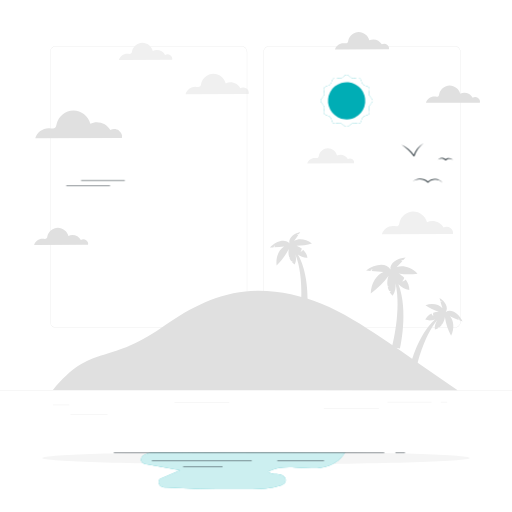
t = 0.00 s
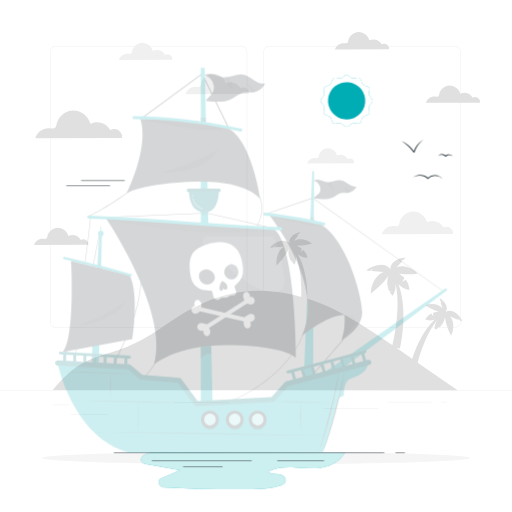
t = 0.28 s
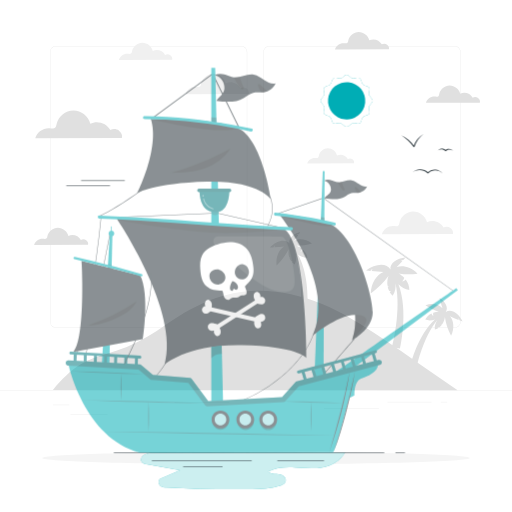
t = 0.83 s
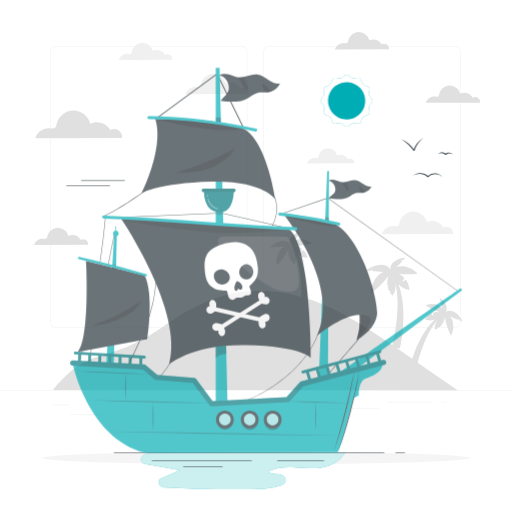
t = 1.10 s
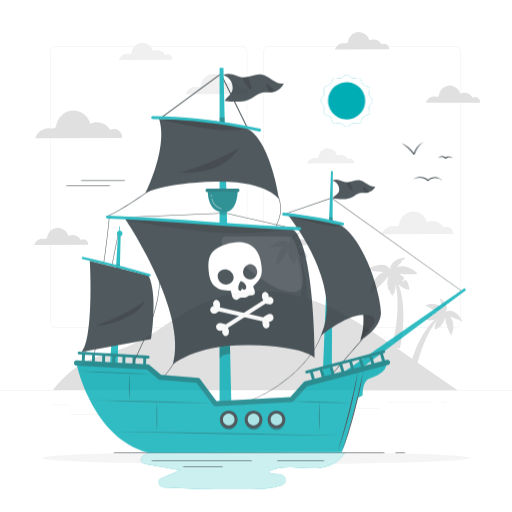
t = 1.38 s
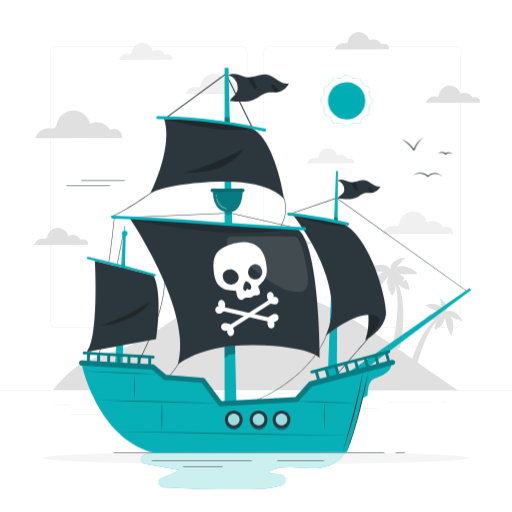
t = 1.93 s

The animated SVG that drew these frames (rendered in a browser with its animation timeline set to each time). Animation: 2 CSS @keyframes rules; one cycle of 2.20 s, repeats indefinitely.

<svg class="animated" id="freepik_stories-pirate-boat" xmlns="http://www.w3.org/2000/svg" viewBox="0 0 500 500" version="1.1" xmlns:xlink="http://www.w3.org/1999/xlink" xmlns:svgjs="http://svgjs.com/svgjs"><style>svg#freepik_stories-pirate-boat:not(.animated) .animable {opacity: 0;}svg#freepik_stories-pirate-boat.animated #freepik--Birds--inject-6 {animation: 1.5s Infinite  linear floating;animation-delay: 0s;}svg#freepik_stories-pirate-boat.animated #freepik--Boat--inject-6 {animation: 2.2s 1 forwards ease-out slideLeft;animation-delay: 0s;}            @keyframes floating {                0% {                    opacity: 1;                    transform: translateY(0px);                }                50% {                    transform: translateY(-10px);                }                100% {                    opacity: 1;                    transform: translateY(0px);                }            }                    @keyframes slideLeft {                0% {                    opacity: 0;                    transform: translateX(-30px);                }                100% {                    opacity: 1;                    transform: translateX(0);                }            }        </style><g id="freepik--background-complete--inject-6" class="animable" style="transform-origin: 250px 218.12px;"><path d="M439.91,222.62c-1.93-1.46-4.76-1.63-6.85-.4-2.78-5.61-10.52-8.09-16.03-5.13-1.44-6.05-7.4-10.69-13.61-10.62-6.22,.07-12.06,4.86-13.35,10.94-.21,.97-.34,2.02-1.03,2.73-1.12,1.15-3,.76-4.6,.64-5.03-.39-10.1,3.14-11.47,8l69.32-.25c.61-2.35-.44-4.45-2.37-5.91Z" style="fill: rgb(240, 240, 240); transform-origin: 407.717px 217.625px;" id="el4s2wugu2mar" class="animable"></path><path d="M344.16,155.51c-1.27-.96-3.13-1.07-4.51-.26-1.83-3.69-6.92-5.32-10.55-3.38-.95-3.98-4.87-7.04-8.96-6.99-4.09,.05-7.94,3.2-8.79,7.2-.14,.64-.22,1.33-.68,1.8-.74,.75-1.97,.5-3.03,.42-3.31-.26-6.65,2.07-7.55,5.27l45.63-.17c.4-1.54-.29-2.93-1.56-3.89Z" style="fill: rgb(240, 240, 240); transform-origin: 322.962px 152.225px;" id="elt5m9hzby2w9" class="animable"></path><path d="M466.83,95.76c-1.47-1.11-3.62-1.24-5.21-.31-2.11-4.27-7.99-6.15-12.19-3.9-1.09-4.6-5.62-8.13-10.35-8.07-4.72,.06-9.17,3.7-10.15,8.32-.16,.73-.26,1.54-.78,2.08-.85,.87-2.28,.58-3.49,.48-3.83-.3-7.68,2.39-8.72,6.08l52.69-.19c.46-1.78-.33-3.38-1.8-4.49Z" style="fill: rgb(224, 224, 224); transform-origin: 442.35px 91.9596px;" id="el5dkoicygdw2" class="animable"></path><path d="M116.13,127.56c-2.36-1.78-5.81-1.99-8.36-.49-3.39-6.85-12.84-9.87-19.57-6.26-1.76-7.38-9.03-13.06-16.62-12.96-7.59,.09-14.72,5.94-16.3,13.36-.25,1.18-.42,2.47-1.26,3.33-1.37,1.4-3.66,.93-5.61,.78-6.14-.48-12.33,3.83-14,9.77l84.62-.31c.74-2.87-.53-5.43-2.9-7.21Z" style="fill: rgb(224, 224, 224); transform-origin: 76.8252px 121.469px;" id="elyoisfapoyyd" class="animable"></path><path d="M240.76,86.48c-1.72-1.3-4.23-1.45-6.09-.36-2.47-4.99-9.35-7.19-14.26-4.56-1.28-5.38-6.58-9.51-12.11-9.45-5.53,.07-10.73,4.33-11.88,9.74-.18,.86-.3,1.8-.92,2.43-1,1.02-2.67,.68-4.09,.57-4.48-.35-8.98,2.79-10.2,7.12l61.66-.22c.54-2.09-.39-3.95-2.11-5.26Z" style="fill: rgb(240, 240, 240); transform-origin: 212.117px 82.0397px;" id="el8yv5btgs2ba" class="animable"></path><path d="M84.18,234.6c-1.47-1.11-3.62-1.24-5.21-.31-2.11-4.27-7.99-6.15-12.19-3.9-1.09-4.6-5.62-8.13-10.35-8.07-4.72,.06-9.17,3.7-10.15,8.32-.16,.73-.26,1.54-.78,2.08-.85,.87-2.28,.58-3.49,.48-3.83-.3-7.68,2.39-8.72,6.08l52.69-.19c.46-1.78-.33-3.38-1.8-4.49Z" style="fill: rgb(224, 224, 224); transform-origin: 59.7004px 230.8px;" id="el9hfme3jq989" class="animable"></path><path d="M378.02,43.63c-1.47-1.11-3.62-1.24-5.21-.31-2.11-4.27-7.99-6.15-12.19-3.9-1.09-4.6-5.62-8.13-10.35-8.07-4.72,.06-9.17,3.7-10.15,8.32-.16,.73-.26,1.54-.78,2.08-.85,.87-2.28,.58-3.49,.48-3.83-.3-7.68,2.39-8.72,6.08l52.69-.19c.46-1.78-.33-3.38-1.8-4.49Z" style="fill: rgb(224, 224, 224); transform-origin: 353.54px 39.8296px;" id="elp8cfbdwl1wo" class="animable"></path><g id="elkennjm5g59q" class="animable" style="transform-origin: 250px 224.955px;"><g id="elqds68st5tob" class="animable" style="transform-origin: 250px 213.175px;"><g id="el2yye6tiwd51" class="animable" style="transform-origin: 249.335px 182.515px;"><path d="M443.92,320.01h-180.75c-3.23,0-5.86-2.63-5.86-5.86V50.88c0-3.23,2.63-5.86,5.86-5.86h180.75c3.23,0,5.86,2.63,5.86,5.86V314.15c0,3.23-2.63,5.86-5.86,5.86ZM263.17,45.27c-3.09,0-5.61,2.52-5.61,5.61V314.15c0,3.09,2.52,5.61,5.61,5.61h180.75c3.09,0,5.61-2.52,5.61-5.61V50.88c0-3.09-2.52-5.61-5.61-5.61h-180.75Z" style="fill: rgb(224, 224, 224); transform-origin: 353.545px 182.515px;" id="elpg6j11cgty" class="animable"></path><path d="M235.49,320.01H54.75c-3.23,0-5.86-2.63-5.86-5.86V50.88c0-3.23,2.63-5.86,5.86-5.86H235.49c3.23,0,5.86,2.63,5.86,5.86V314.15c0,3.23-2.63,5.86-5.86,5.86ZM54.75,45.27c-3.09,0-5.61,2.52-5.61,5.61V314.15c0,3.09,2.52,5.61,5.61,5.61H235.49c3.09,0,5.61-2.52,5.61-5.61V50.88c0-3.09-2.52-5.61-5.61-5.61H54.75Z" style="fill: rgb(224, 224, 224); transform-origin: 145.12px 182.515px;" id="el4k71ple2l7f" class="animable"></path></g><rect x="0" y="381.08" width="500" height=".25" style="fill: rgb(224, 224, 224); transform-origin: 250px 381.205px;" id="elyiv7lybebdt" class="animable"></rect></g><rect x="51.67" y="395.35" width="16.06" height=".25" style="fill: rgb(224, 224, 224); transform-origin: 59.7px 395.475px;" id="elvxozdspj5k" class="animable"></rect><rect x="170.35" y="392.64" width="53.53" height=".25" style="fill: rgb(224, 224, 224); transform-origin: 197.115px 392.765px;" id="el8tja6k502qo" class="animable"></rect><rect x="68.73" y="404.64" width="36.25" height=".25" style="fill: rgb(224, 224, 224); transform-origin: 86.855px 404.765px;" id="elbifeovg5gkc" class="animable"></rect><rect x="378.35" y="392.51" width="43.19" height=".25" style="fill: rgb(224, 224, 224); transform-origin: 399.945px 392.635px;" id="elyltcd2op4c9" class="animable"></rect><rect x="430.45" y="392.51" width="6.33" height=".25" style="fill: rgb(224, 224, 224); transform-origin: 433.615px 392.635px;" id="el04aellitkegj" class="animable"></rect><rect x="316.21" y="398.74" width="53.89" height=".25" style="fill: rgb(224, 224, 224); transform-origin: 343.155px 398.865px;" id="eljsycn2gmhzb" class="animable"></rect></g><path d="M166.35,53.97c-1.45-1.1-3.57-1.22-5.14-.3-2.08-4.21-7.89-6.07-12.04-3.85-1.08-4.54-5.55-8.03-10.22-7.97-4.67,.06-9.05,3.65-10.03,8.22-.15,.73-.26,1.52-.78,2.05-.84,.86-2.25,.57-3.45,.48-3.78-.29-7.58,2.36-8.61,6.01l52.04-.19c.46-1.76-.33-3.34-1.78-4.44Z" style="fill: rgb(240, 240, 240); transform-origin: 142.165px 50.2296px;" id="eliaez8ieh79" class="animable"></path><g id="elvgoqn7i4cx" class="animable" style="transform-origin: 251.72px 303.78px;"><path d="M239.73,284.64c-32.49,3.38-58.83,19.18-81.76,35.13-54.13,37.63-68.31,15.21-106.3,61l395.22,.32c-25.54-16.86-48.86-34.33-74.4-51.19-18.43-12.16-37.07-24.44-59.13-33.42-22.06-8.98-48.18-14.49-73.63-11.84" style="fill: rgb(224, 224, 224); transform-origin: 249.28px 332.531px;" id="elz5cepvan4no" class="animable"></path><path d="M399.74,283.26c.02-3.76-1.23-7.41-3.56-10.37-.81,1.09-2.04,1.78-3.38,1.91,.92-1.03,1.6-2.25,2.01-3.56-1.67-1.79-3.63-3.25-5.66-4.27,6.13,1.01,12.38,1.11,18.56,.26-6.33-6.51-14.77-8.53-20.45-6.31,2.08-1.97,4.07-4.02,5.96-6.18-.58-.33-1.19-.61-1.82-.85,.83-.12,1.67-.09,2.49,.1,.71-.79,1.45-1.62,2.21-2.48-8.61,.48-15.81,5.92-14.73,11.71-3.58-6.87-15.26-5.98-23.91,1.03l4.16,.44c.59-.87,1.35-1.62,2.22-2.21-.38,.74-.7,1.51-.97,2.29,3.83,.43,7.67,.68,11.52,.75-6.47,2.51-12.02,10.7-12.35,21.02,6.78-4.67,12.68-10.49,17.46-17.16-1.19,2.85-1.59,6.37-1.06,9.79,.41,.13,.84,.23,1.27,.29-.38,.14-.76,.26-1.16,.35,.28,1.45,.74,2.86,1.37,4.2,.62,.36,1.28,.64,1.97,.86-.47,.11-.94,.17-1.42,.19,.79,1.39,1.81,2.63,3.01,3.67,2.62-3.6,3.17-7.95,2.72-12.01,6.15,26.33-3.42,62.28-3.42,62.28l7.87,1.26s8.51-36.57-1.55-62.6c2.78,2.86,6.34,5.12,10.62,5.58Zm-17.55-17.84h0Z" style="fill: rgb(224, 224, 224); transform-origin: 382.585px 295.885px;" id="elnjfmti9gh1k" class="animable"></path><path d="M300.24,251.71c-.47-3.05-1.96-5.84-4.22-7.93-.51,.98-1.42,1.7-2.49,1.98,.61-.95,1.01-2.03,1.16-3.15-1.58-1.23-3.36-2.16-5.14-2.73,5.09,.02,10.17-.71,15.06-2.2-5.97-4.45-13.07-4.99-17.37-2.46,1.43-1.86,2.78-3.79,4.03-5.77-.51-.19-1.04-.34-1.58-.45,.66-.21,1.34-.29,2.03-.24,.48-.73,.97-1.5,1.47-2.29-6.91,1.5-12.03,6.84-10.41,11.39-3.79-5.1-13.14-2.86-19.23,3.94l3.42-.18c.37-.78,.88-1.49,1.51-2.08-.21,.65-.37,1.31-.49,1.98,3.16-.15,6.3-.44,9.42-.89-4.91,2.87-8.34,10.22-7.28,18.62,4.89-4.66,8.91-10.13,11.91-16.16-.59,2.46-.46,5.37,.41,8.07,.35,.05,.71,.08,1.06,.07-.29,.17-.58,.31-.89,.43,.41,1.14,.97,2.22,1.65,3.23,.55,.21,1.12,.36,1.71,.44-.36,.15-.74,.26-1.12,.34,.82,1.02,1.8,1.89,2.91,2.58,1.66-3.25,1.54-6.85,.64-10.08,8.39,20.52,5.31,50.88,5.31,50.88h6.54s2.15-30.71-9.37-50.49c2.62,1.96,5.79,3.32,9.32,3.14Zm-16.53-12.17h0Z" style="fill: rgb(224, 224, 224); transform-origin: 284.08px 262.76px;" id="el4gc57xyj2km" class="animable"></path><path d="M424.74,312c-16.43,14.65-23.62,43.39-23.62,43.39l5.98,1.95s6.23-28.68,20.02-44.95c-1.78,2.69-2.96,5.94-2.42,9.41,1.22-.3,2.38-.8,3.44-1.49-.33-.18-.64-.4-.93-.64,.56,.09,1.13,.13,1.69,.1,.92-.71,1.76-1.54,2.47-2.46-.25-.2-.48-.42-.69-.66,.32,.11,.66,.2,.99,.25,1.61-2.21,2.59-4.83,2.78-7.25,.95,6.41,3,12.61,6.08,18.33,3.48-7.37,2.54-15.11-1.1-19.2,2.73,1.34,5.51,2.55,8.35,3.62,.1-.65,.14-1.3,.14-1.96,.4,.73,.66,1.52,.77,2.35l3.08,1.19c-3.54-8.03-11.42-12.87-16.41-9.33,2.84-3.68-.25-10.09-6.12-13.52,.22,.88,.44,1.72,.66,2.54,.64,.16,1.25,.44,1.78,.82-.52-.06-1.05-.08-1.58-.06,.55,2.19,1.22,4.35,1.96,6.48-3.18-3.6-9.84-5.22-16.62-2.93,4.03,2.82,8.46,5,13.12,6.5-1.79-.02-3.69,.31-5.51,.96-.19,1.07-.15,2.17,.13,3.22-.9-.57-1.51-1.5-1.69-2.56-2.69,1.24-4.89,3.35-6.23,6,3.17,1.22,6.48,.91,9.46-.09Zm9.29-6.12h0Z" style="fill: rgb(224, 224, 224); transform-origin: 426.445px 324.235px;" id="el4orh7f2hvvc" class="animable"></path><path d="M209.21,318.28c-.13-2.46-1.1-4.81-2.74-6.65-.49,.74-1.26,1.25-2.14,1.38,.56-.71,.96-1.54,1.17-2.42-1.17-1.11-2.51-1.99-3.88-2.58,4.06,.42,8.16,.23,12.18-.57-4.41-4.01-10.02-5-13.65-3.32,1.28-1.37,2.51-2.8,3.66-4.28-.39-.19-.8-.35-1.22-.48,.54-.11,1.09-.12,1.64-.03,.44-.55,.89-1.12,1.35-1.71-5.62,.66-10.13,4.51-9.19,8.26-2.62-4.36-10.24-3.31-15.63,1.63l2.74,.12c.35-.59,.82-1.12,1.37-1.54-.22,.5-.4,1.02-.55,1.54,2.53,.13,5.06,.14,7.58,.03-4.14,1.9-7.45,7.49-7.26,14.27,4.26-3.33,7.89-7.38,10.76-11.94-.67,1.91-.79,4.24-.3,6.46,.28,.07,.56,.12,.84,.14-.24,.11-.49,.2-.75,.27,.24,.94,.6,1.85,1.06,2.7,.42,.21,.87,.37,1.32,.49-.3,.09-.61,.15-.92,.18,.57,.88,1.29,1.65,2.12,2.29,1.57-2.46,1.76-5.34,1.3-7.98,5.08,17.01,.23,40.96,.23,40.96l5.21,.51s4.13-24.31-3.5-40.98c1.94,1.76,4.36,3.1,7.18,3.23Zm-12.21-11h0Z" style="fill: rgb(224, 224, 224); transform-origin: 197.28px 326.815px;" id="el1zea78c5w7a" class="animable"></path></g></g><g id="freepik--Shadow--inject-6" class="animable" style="transform-origin: 250px 447.33px;"><path d="M458.88,447.33c0,3.39-93.52,6.13-208.88,6.13s-208.88-2.75-208.88-6.13,93.52-6.13,208.88-6.13,208.88,2.75,208.88,6.13Z" style="fill: rgb(245, 245, 245); transform-origin: 250px 447.33px;" id="elmjz9t09az29" class="animable"></path></g><g id="freepik--Birds--inject-6" class="animable" style="transform-origin: 417.11px 159.11px;"><g id="elzqaanw15rm" class="animable" style="transform-origin: 417.11px 159.11px;"><path d="M402.78,177.28c4.19-4.03,11.37-3.8,15.47,.28h-.7c1.98-1.97,4.8-3.05,7.57-2.86,2.76,.17,5.38,1.58,6.97,3.73-3.69-3.82-10.16-3.95-13.83-.15-.19,.19-.5,.2-.7,0-3.88-3.83-10.37-4.19-14.78-1h0Z" style="fill: rgb(38, 50, 56); transform-origin: 417.435px 176.403px;" id="el7udyuuvlo39" class="animable"></path><path d="M427.7,155.83c2.02-2.24,5.8-2.15,7.91-.04h-.7c2.01-2.13,5.92-1.89,7.44,.61-1.94-1.72-4.96-1.72-6.74,.1-.19,.19-.5,.2-.7,0-1.88-1.86-4.98-2.06-7.22-.68h0Z" style="fill: rgb(38, 50, 56); transform-origin: 435.02px 155.412px;" id="eldrteoijj45" class="animable"></path><path d="M391.87,141.2c5.13,2.32,9.54,6.13,12.76,10.74l-.88,.13c1.71-5.09,5.28-9.62,9.94-12.28-4.14,3.25-7.34,7.62-8.99,12.6-.11,.38-.67,.46-.88,.13-3.16-4.53-7.28-8.35-11.94-11.31h0Z" style="fill: rgb(38, 50, 56); transform-origin: 402.78px 146.259px;" id="elvrz2p03jeop" class="animable"></path></g></g><g id="freepik--Sun--inject-6" class="animable" style="transform-origin: 338.47px 98.405px;"><g id="freepik--freepik--Sun--inject-5--inject-6" class="animable" style="transform-origin: 338.47px 98.405px;"><g id="elurszmoyp2ok" class="animable" style="transform-origin: 338.47px 98.405px;"><path d="M363.93,98.41c0,2.15-3.11,3.86-3.65,5.85-.53,1.98,1.27,5.09,.24,6.88-1.04,1.79-4.61,1.76-6.09,3.23s-1.41,5.04-3.23,6.09c-1.82,1.05-4.83-.78-6.88-.24-2.05,.55-3.7,3.65-5.85,3.65s-3.86-3.11-5.85-3.65c-1.98-.53-5.08,1.28-6.88,.24-1.8-1.04-1.75-4.61-3.23-6.09-1.48-1.48-5.03-1.4-6.09-3.23-1.06-1.83,.78-4.85,.24-6.9s-3.65-3.69-3.65-5.85,3.11-3.86,3.65-5.84-1.27-5.09-.24-6.88c1.04-1.79,4.61-1.76,6.09-3.24s1.41-5.03,3.23-6.09c1.82-1.06,4.83,.79,6.88,.24s3.7-3.64,5.85-3.64,3.86,3.11,5.85,3.64c1.98,.52,5.08-1.27,6.88-.24,1.8,1.04,1.75,4.61,3.23,6.09,1.48,1.48,5.03,1.41,6.09,3.24,1.06,1.83-.78,4.83-.24,6.88,.55,2.05,3.65,3.71,3.65,5.85Z" style="fill: #00ADB5; transform-origin: 338.47px 98.405px;" id="elsqkluuyat2f" class="animable"></path><path d="M363.93,98.41c0,2.15-3.11,3.86-3.65,5.85-.53,1.98,1.27,5.09,.24,6.88-1.04,1.79-4.61,1.76-6.09,3.23s-1.41,5.04-3.23,6.09c-1.82,1.05-4.83-.78-6.88-.24-2.05,.55-3.7,3.65-5.85,3.65s-3.86-3.11-5.85-3.65c-1.98-.53-5.08,1.28-6.88,.24-1.8-1.04-1.75-4.61-3.23-6.09-1.48-1.48-5.03-1.4-6.09-3.23-1.06-1.83,.78-4.85,.24-6.9s-3.65-3.69-3.65-5.85,3.11-3.86,3.65-5.84-1.27-5.09-.24-6.88c1.04-1.79,4.61-1.76,6.09-3.24s1.41-5.03,3.23-6.09c1.82-1.06,4.83,.79,6.88,.24s3.7-3.64,5.85-3.64,3.86,3.11,5.85,3.64c1.98,.52,5.08-1.27,6.88-.24,1.8,1.04,1.75,4.61,3.23,6.09,1.48,1.48,5.03,1.41,6.09,3.24,1.06,1.83-.78,4.83-.24,6.88,.55,2.05,3.65,3.71,3.65,5.85Z" style="fill: rgb(255, 255, 255); transform-origin: 338.47px 98.405px;" id="elvetlpnpu6w" class="animable"></path></g><g id="elcpjk9exv5kw"><circle cx="338.47" cy="98.41" r="18.19" style="fill: #00ADB5; transform-origin: 338.47px 98.41px; transform: rotate(-84.1deg);" class="animable" id="eldgd3jxyo31q"></circle></g></g></g><g id="freepik--Water--inject-6" class="animable" style="transform-origin: 253.295px 459.765px;"><g id="elrwzs2wzz0o" class="animable" style="transform-origin: 237.37px 459.765px;"><path d="M150.26,441.95c-2.31-.37-7.41,1.32-9.55,2.36-2.13,1.04-3.68,4.04-2.55,6.31,.92,1.85,3.05,2.38,4.92,2.71l32.79,5.91c-6.06,2.62-12.11,5.24-18.17,7.86-.8,.35-1.64,.72-2.21,1.43-1.36,1.7-.53,4.61,1.14,5.93,1.67,1.32,3.84,1.48,5.89,1.59,27.92,1.53,55.88,2.09,83.83,1.66,9.1-.14,18.33-.4,27.05-3.29,2.49-.83,5.32-2.38,5.63-5.26,.41-3.81-3.85-6.04-7.29-6.18-3.44-.14-7.44,.3-9.76-2.54,8.1-4.1,17.32-4.38,26.21-3.92,8.89,.46,17.85,1.58,26.64,.02s17.63-6.3,22.13-14.86l-186.72,.27Z" style="fill: #00ADB5; transform-origin: 237.37px 459.765px;" id="eln6spw366ij" class="animable"></path><g id="elc00wcgsclew"><g style="opacity: 0.8; transform-origin: 237.37px 459.765px;" class="animable" id="el2wxzfedfxs7"><path d="M150.26,441.95c-2.31-.37-7.41,1.32-9.55,2.36-2.13,1.04-3.68,4.04-2.55,6.31,.92,1.85,3.05,2.38,4.92,2.71l32.79,5.91c-6.06,2.62-12.11,5.24-18.17,7.86-.8,.35-1.64,.72-2.21,1.43-1.36,1.7-.53,4.61,1.14,5.93,1.67,1.32,3.84,1.48,5.89,1.59,27.92,1.53,55.88,2.09,83.83,1.66,9.1-.14,18.33-.4,27.05-3.29,2.49-.83,5.32-2.38,5.63-5.26,.41-3.81-3.85-6.04-7.29-6.18-3.44-.14-7.44,.3-9.76-2.54,8.1-4.1,17.32-4.38,26.21-3.92,8.89,.46,17.85,1.58,26.64,.02s17.63-6.3,22.13-14.86l-186.72,.27Z" style="fill: rgb(255, 255, 255); transform-origin: 237.37px 459.765px;" id="ellxk4sy9kid" class="animable"></path></g></g></g><g id="elt891b108jfg" class="animable" style="transform-origin: 253.295px 448.995px;"><g id="elqok423nw3o" class="animable" style="transform-origin: 243.2px 449.025px;"><path d="M375.07,442.26H111.33c-.14,0-.25-.11-.25-.25s.11-.25,.25-.25H375.07c.14,0,.25,.11,.25,.25s-.11,.25-.25,.25Z" style="fill: rgb(38, 50, 56); transform-origin: 243.2px 442.01px;" id="el8t3ldgfp6bm" class="animable"></path><path d="M245.58,450.44h-97.1c-.14,0-.25-.11-.25-.25s.11-.25,.25-.25h97.1c.14,0,.25,.11,.25,.25s-.11,.25-.25,.25Z" style="fill: rgb(38, 50, 56); transform-origin: 197.03px 450.19px;" id="el7lnmcopkfja" class="animable"></path><path d="M316.2,450.44h-45.17c-.14,0-.25-.11-.25-.25s.11-.25,.25-.25h45.17c.14,0,.25,.11,.25,.25s-.11,.25-.25,.25Z" style="fill: rgb(38, 50, 56); transform-origin: 293.615px 450.19px;" id="ela1uisa5l1fw" class="animable"></path><path d="M217.14,456.29h-38.1c-.14,0-.25-.11-.25-.25s.11-.25,.25-.25h38.1c.14,0,.25,.11,.25,.25s-.11,.25-.25,.25Z" style="fill: rgb(38, 50, 56); transform-origin: 198.09px 456.04px;" id="ela8yxkuy0kew" class="animable"></path></g><path d="M395.26,442.2h-8.86c-.14,0-.25-.11-.25-.25s.11-.25,.25-.25h8.86c.14,0,.25,.11,.25,.25s-.11,.25-.25,.25Z" style="fill: rgb(38, 50, 56); transform-origin: 390.83px 441.95px;" id="el2z4zmmebbge" class="animable"></path></g></g><g id="freepik--Lines--inject-6" class="animable" style="transform-origin: 93.3px 178.7px;"><g id="elneb9119329" class="animable" style="transform-origin: 93.3px 178.7px;"><rect x="64.73" y="181.02" width="42.7" height=".5" style="fill: rgb(38, 50, 56); transform-origin: 86.08px 181.27px;" id="eltpuj3op550h" class="animable"></rect><rect x="79.17" y="175.88" width="42.7" height=".5" style="fill: rgb(38, 50, 56); transform-origin: 100.52px 176.13px;" id="eljzlxvb7c8ws" class="animable"></rect></g></g><g id="freepik--Boat--inject-6" class="animable" style="transform-origin: 269.383px 254.06px;"><g id="el3lvb35z548b" class="animable" style="transform-origin: 269.383px 254.06px;"><path d="M110.41,211.59l-.21-.46c10.4-4.75,24.32-13.31,41.39-25.43l.29,.41c-17.09,12.14-31.05,20.71-41.47,25.48Z" style="fill: rgb(38, 50, 56); transform-origin: 131.04px 198.645px;" id="elqwty78m37e9" class="animable"></path><polygon points="456.74 284.6 329.57 193.59 285.84 208.51 285.68 208.04 329.65 193.03 329.76 193.11 457.03 284.19 456.74 284.6" style="fill: rgb(38, 50, 56); transform-origin: 371.355px 238.815px;" id="el75km7t9kg3g" class="animable"></polygon><polygon points="289.36 222.85 225.92 208.36 121.01 212.84 120.99 212.34 225.97 207.86 226 207.87 289.47 222.36 289.36 222.85" style="fill: rgb(38, 50, 56); transform-origin: 205.23px 215.355px;" id="elqwphfe61z2" class="animable"></polygon><polygon points="328.97 167.16 320.3 381.43 329.64 381.43 330.77 167.16 328.97 167.16" style="fill: #00ADB5; transform-origin: 325.535px 274.295px;" id="elbzear63mpkt" class="animable"></polygon><polygon points="246.83 125.01 221.25 72.78 161.43 116.76 160.84 115.95 221.62 71.26 247.73 124.57 246.83 125.01" style="fill: rgb(38, 50, 56); transform-origin: 204.285px 98.135px;" id="el63a4oibu1if" class="animable"></polygon><path d="M159.21,374.49l-.33-.37c6.15-5.5,11.5-11.82,15.9-18.81l.42,.27c-4.42,7.02-9.81,13.38-15.99,18.91Z" style="fill: rgb(38, 50, 56); transform-origin: 167.04px 364.9px;" id="elk6oasgga4tg" class="animable"></path><path d="M86.12,357.21l-.48-.13c12.98-47.3,21.92-96.03,26.57-144.86l.5,.05c-4.65,48.85-13.6,97.62-26.58,144.94Z" style="fill: rgb(38, 50, 56); transform-origin: 99.175px 284.715px;" id="el95tuassn39" class="animable"></path><g id="el4ttwa0d9y1x"><rect x="41.41" y="293.73" width="133.37" height=".5" style="fill: rgb(38, 50, 56); transform-origin: 108.095px 293.98px; transform: rotate(-78.73deg);" class="animable" id="eln5rwxuskoy"></rect></g><polygon points="121 228.55 112.92 361.02 120.48 361.02 123.57 228.55 121 228.55" style="fill: #00ADB5; transform-origin: 118.245px 294.785px;" id="ellmroce5rq" class="animable"></polygon><g id="ele7u451aos0k"><path d="M119.22,257.78l3.65,.84s-.1,4.23-.1,4.24c0,0-3.81-.85-3.81-.85l.26-4.23Z" style="opacity: 0.2; transform-origin: 120.915px 260.32px;" class="animable" id="elhst9genqw2"></path></g><path d="M80.4,354.39c0,1.87,15.63,73.53,69.85,87.56l188.67-.13c3.97-3.97,12.62-43.48,16.36-53.29l4.67-2.34s-.84-13.4,6.37-16.37c7.21-2.97,16.12-5.94,16.76-14v-2.12l-78.91,21.21-13.79,15.27-74.46,4.03-16.97-22.7-36.91-2.97-11.88-10.18-69.77-3.97Z" style="fill: #00ADB5; transform-origin: 231.735px 397.825px;" id="elr2eld30gfpq" class="animable"></path><path d="M339.2,441.49c4.9-12.78,8.25-26.1,11.79-39.3,3.05-11.55,5.85-23.25,8.43-34.92l1.07-5.02c-2.03,13.56-5.15,26.92-8.54,40.2-3.64,13.19-7.11,26.55-12.75,39.05h0Z" style="fill: rgb(38, 50, 56); transform-origin: 349.845px 401.875px;" id="eljpmdwn1kzve" class="animable"></path><path d="M335.43,441.2c7.9-25.94,14.56-52.37,19.97-78.96-4.09,26.87-10.79,53.38-19.97,78.96h0Z" style="fill: rgb(38, 50, 56); transform-origin: 345.415px 401.72px;" id="eltjec4fk0ftq" class="animable"></path><g id="el5hw75upl1xs" class="animable" style="transform-origin: 116.7px 351.349px;"><path d="M82.96,346.13c17.53,1.05,35.06,2.09,52.59,3.14,4.96,.3,9.93,.59,14.89,.89,1.81,.11,1.8-2.71,0-2.81-17.53-1.05-35.06-2.09-52.59-3.14-4.96-.3-9.93-.59-14.89-.89-1.81-.11-1.8,2.71,0,2.81h0Z" style="fill: #00ADB5; transform-origin: 116.7px 346.74px;" id="ele3nokklyu84" class="animable"></path><path d="M95.7,345.9l-.2,8.85c-.02,.74,.66,1.44,1.41,1.41,.78-.03,1.39-.62,1.41-1.41,.07-2.95,.13-5.9,.2-8.85,.02-.74-.66-1.44-1.41-1.41-.78,.03-1.39,.62-1.41,1.41h0Z" style="fill: #00ADB5; transform-origin: 97.01px 350.325px;" id="el6ztvzwdtv3e" class="animable"></path><path d="M85.81,345.26c-.07,2.95-.13,5.9-.2,8.85-.02,.74,.66,1.44,1.41,1.41,.78-.03,1.39-.62,1.41-1.41l.2-8.85c.02-.74-.66-1.44-1.41-1.41-.78,.03-1.39,.62-1.41,1.41h0Z" style="fill: #00ADB5; transform-origin: 87.12px 349.685px;" id="el6l0ojxdx0e9" class="animable"></path><path d="M105.59,346.7l-.2,8.85c-.02,.74,.66,1.44,1.41,1.41,.78-.03,1.39-.62,1.41-1.41,.07-2.95,.13-5.9,.2-8.85,.02-.74-.66-1.44-1.41-1.41-.78,.03-1.39,.62-1.41,1.41h0Z" style="fill: #00ADB5; transform-origin: 106.9px 351.125px;" id="elbl29w5pwumv" class="animable"></path><path d="M115.48,347.51c-.07,2.95-.13,5.9-.2,8.85-.02,.74,.66,1.44,1.41,1.41,.78-.03,1.39-.62,1.41-1.41l.2-8.85c.02-.74-.66-1.44-1.41-1.41-.78,.03-1.39,.62-1.41,1.41h0Z" style="fill: #00ADB5; transform-origin: 116.79px 351.935px;" id="el4c7w86asaa2" class="animable"></path><path d="M125.36,348.31c-.07,2.95-.13,5.9-.2,8.85-.02,.74,.66,1.44,1.41,1.41,.78-.03,1.39-.62,1.41-1.41,.07-2.95,.13-5.9,.2-8.85,.02-.74-.66-1.44-1.41-1.41-.78,.03-1.39,.62-1.41,1.41h0Z" style="fill: #00ADB5; transform-origin: 126.67px 352.735px;" id="elzlqgoqs3kx" class="animable"></path><path d="M135.25,349.12l-.2,8.85c-.02,.74,.66,1.44,1.41,1.41,.78-.03,1.39-.62,1.41-1.41,.07-2.95,.13-5.9,.2-8.85,.02-.74-.66-1.44-1.41-1.41-.78,.03-1.39,.62-1.41,1.41h0Z" style="fill: #00ADB5; transform-origin: 136.56px 353.545px;" id="el5413cwigris" class="animable"></path><path d="M145.66,348.91l-.2,8.85c-.02,.74,.66,1.44,1.41,1.41,.78-.03,1.39-.62,1.41-1.41,.07-2.95,.13-5.9,.2-8.85,.02-.74-.66-1.44-1.41-1.41-.78,.03-1.39,.62-1.41,1.41h0Z" style="fill: #00ADB5; transform-origin: 146.97px 353.335px;" id="el6648v5v0fiu" class="animable"></path><g id="elu2vs91oecn"><g style="opacity: 0.3; transform-origin: 116.7px 351.349px;" class="animable" id="elxweeq6so7s"><path d="M82.96,346.13c17.53,1.05,35.06,2.09,52.59,3.14,4.96,.3,9.93,.59,14.89,.89,1.81,.11,1.8-2.71,0-2.81-17.53-1.05-35.06-2.09-52.59-3.14-4.96-.3-9.93-.59-14.89-.89-1.81-.11-1.8,2.71,0,2.81h0Z" id="eln57lzzf1r4d" class="animable" style="transform-origin: 116.7px 346.74px;"></path><path d="M95.7,345.9l-.2,8.85c-.02,.74,.66,1.44,1.41,1.41,.78-.03,1.39-.62,1.41-1.41,.07-2.95,.13-5.9,.2-8.85,.02-.74-.66-1.44-1.41-1.41-.78,.03-1.39,.62-1.41,1.41h0Z" id="elees0j3xi5c" class="animable" style="transform-origin: 97.01px 350.325px;"></path><path d="M85.81,345.26c-.07,2.95-.13,5.9-.2,8.85-.02,.74,.66,1.44,1.41,1.41,.78-.03,1.39-.62,1.41-1.41l.2-8.85c.02-.74-.66-1.44-1.41-1.41-.78,.03-1.39,.62-1.41,1.41h0Z" id="elzbzaqgo0w5" class="animable" style="transform-origin: 87.12px 349.685px;"></path><path d="M105.59,346.7l-.2,8.85c-.02,.74,.66,1.44,1.41,1.41,.78-.03,1.39-.62,1.41-1.41,.07-2.95,.13-5.9,.2-8.85,.02-.74-.66-1.44-1.41-1.41-.78,.03-1.39,.62-1.41,1.41h0Z" id="el4maxfsycmmi" class="animable" style="transform-origin: 106.9px 351.125px;"></path><path d="M115.48,347.51c-.07,2.95-.13,5.9-.2,8.85-.02,.74,.66,1.44,1.41,1.41,.78-.03,1.39-.62,1.41-1.41l.2-8.85c.02-.74-.66-1.44-1.41-1.41-.78,.03-1.39,.62-1.41,1.41h0Z" id="eluaw474p9uhl" class="animable" style="transform-origin: 116.79px 351.935px;"></path><path d="M125.36,348.31c-.07,2.95-.13,5.9-.2,8.85-.02,.74,.66,1.44,1.41,1.41,.78-.03,1.39-.62,1.41-1.41,.07-2.95,.13-5.9,.2-8.85,.02-.74-.66-1.44-1.41-1.41-.78,.03-1.39,.62-1.41,1.41h0Z" id="elqaj5mssgcv" class="animable" style="transform-origin: 126.67px 352.735px;"></path><path d="M135.25,349.12l-.2,8.85c-.02,.74,.66,1.44,1.41,1.41,.78-.03,1.39-.62,1.41-1.41,.07-2.95,.13-5.9,.2-8.85,.02-.74-.66-1.44-1.41-1.41-.78,.03-1.39,.62-1.41,1.41h0Z" id="eljpjaiwgsfon" class="animable" style="transform-origin: 136.56px 353.545px;"></path><path d="M145.66,348.91l-.2,8.85c-.02,.74,.66,1.44,1.41,1.41,.78-.03,1.39-.62,1.41-1.41,.07-2.95,.13-5.9,.2-8.85,.02-.74-.66-1.44-1.41-1.41-.78,.03-1.39,.62-1.41,1.41h0Z" id="elmfbz8ex1t8l" class="animable" style="transform-origin: 146.97px 353.335px;"></path></g></g></g><polygon points="223.94 66.17 220.14 66.17 220.14 398.65 231.75 398.65 223.94 66.17" style="fill: #00ADB5; transform-origin: 225.945px 232.41px;" id="el25vy9t69p14" class="animable"></polygon><path d="M127.09,212.59s62.95,92.15,47.31,143.61c0,0,21.14-19.99,75.26-19.14,54.12,.85,63.42,12.59,63.42,12.59,0,0-.09-114.13-22.41-126.32l-163.57-10.74Z" style="fill: rgb(38, 50, 56); transform-origin: 220.085px 284.395px;" id="elg7rtp0qrrus" class="animable"></path><g id="elkrwvfl7kq5"><path d="M128.18,214.22c.93,1.41,60.57,11.13,91.96,12.9,31.4,1.77,69.27-3.12,69.27-3.12l-161.24-9.78Z" style="opacity: 0.2; transform-origin: 208.79px 220.863px;" class="animable" id="elxsbffbkg7kh"></path></g><path d="M147.72,188.62s22.24-43.82,13.42-72.26c0,0,61.39-1.96,85.05,8.79,23.66,10.75,32.17,69.59,32.17,69.59,0,0-11.65-18.73-62.85-17.34-51.2,1.39-67.79,11.22-67.79,11.22Z" style="fill: rgb(38, 50, 56); transform-origin: 213.04px 155.48px;" id="elpbs61lvtrwr" class="animable"></path><g id="elv50j0jbflcf"><path d="M161.13,116.36s35.93,8.88,59.62,10.31c23.69,1.44,26.53-1.87,26.53-1.87,0,0-66.1-11.33-86.15-8.44Z" style="opacity: 0.3; transform-origin: 204.205px 121.461px;" class="animable" id="elmfaeczc45lh"></path></g><path d="M275.25,220.91l-.44-.24c3.34-5.97,7.24-15.45,2.58-28.78l.47-.17c4.72,13.52,.77,23.13-2.62,29.19Z" style="fill: rgb(38, 50, 56); transform-origin: 277.421px 206.315px;" id="elswe0p1k374" class="animable"></path><path d="M154.78,116.18c13.45-.04,26.9,.81,40.28,2.12,14.1,1.38,28.16,3.29,42.12,5.75,7.27,1.28,14.52,2.71,21.72,4.34,1.76,.4,2.52-2.31,.75-2.71-13.26-3.01-26.66-5.35-40.12-7.26-14.08-1.99-28.23-3.51-42.43-4.37-7.43-.45-14.88-.71-22.32-.69-1.81,0-1.81,2.82,0,2.81h0Z" style="fill: #00ADB5; transform-origin: 207.04px 120.895px;" id="elcftxnxk3hvm" class="animable"></path><path d="M122.19,221.29v5.41c0,.48,.75,.48,.75,0v-5.41c0-.48-.75-.48-.75,0h0Z" style="fill: #00ADB5; transform-origin: 122.565px 223.995px;" id="elpxvj3wjuml" class="animable"></path><path d="M125.34,228.03c0,1.53-1.24,2.77-2.77,2.77s-2.77-1.24-2.77-2.77,1.24-2.77,2.77-2.77,2.77,1.24,2.77,2.77Z" style="fill: #00ADB5; transform-origin: 122.57px 228.03px;" id="el1i3l28mb1lh" class="animable"></path><path d="M285.76,208.27c1.92,2.33,57.18,70.94,33,120,0,0,23.73-20.32,41.75-20.7,0,0,1.53,12.65-3.07,24.92,0,0,20.32-10.73,20.32-27.6s-18.03-82.98-49.29-89.5c-24.48-5.1-42.7-7.12-42.7-7.12Z" style="fill: rgb(38, 50, 56); transform-origin: 331.76px 270.38px;" id="el71ylitma2t5" class="animable"></path><g id="el7ia4hl998cl"><path d="M288.57,211.19s21.25,6.07,36.96,8.56c15.71,2.49,12.71-.94,12.71-.47s-44.27-8.25-49.67-8.09Z" style="opacity: 0.3; transform-origin: 313.52px 215.927px;" class="animable" id="el0624cbshjtjd"></path></g><path d="M282.75,210.65c14.63,1.68,29.18,3.77,43.62,6.66,4.5,.9,8.99,1.85,13.48,2.83,1.88,.41,2.69-2.48,.8-2.89-14.58-3.18-29.22-5.92-44.02-7.89-4.62-.61-9.25-1.17-13.88-1.7-1.91-.22-1.9,2.78,0,3h0Z" style="fill: #00ADB5; transform-origin: 311.524px 213.914px;" id="elhnl2qyzr5od" class="animable"></path><path d="M459.32,281.28c-1.24,.93-124.84,86.88-124.84,86.88l18.45-4.42,107.94-80.42-1.55-2.04Z" style="fill: #00ADB5; transform-origin: 397.675px 324.72px;" id="el8aa2hqwsgxg" class="animable"></path><path d="M328.32,367.84l-.38-.32c1.24-1.45,30.46-35.61,31.71-36.63l.31,.39c-.97,.79-21.12,24.26-31.64,36.56Z" style="fill: rgb(38, 50, 56); transform-origin: 343.95px 349.365px;" id="eljn2v991yq1s" class="animable"></path><path d="M241.4,393.87l-.09-.49c19.58-3.71,64.95-30.63,78.25-66.75l.47,.17c-7.67,20.84-24.78,36.72-37.78,46.37-16.2,12.03-32.19,19.07-40.85,20.71Z" style="fill: rgb(38, 50, 56); transform-origin: 280.67px 360.255px;" id="elamf584vg16" class="animable"></path><path d="M215.93,396.71c-.79,0-1.53-.37-2-1l-16.29-21.79-35.79-2.88c-.53-.04-1.03-.25-1.43-.59l-11.24-9.63-68.93-3.92c-1.38-.08-2.43-1.26-2.35-2.64,.08-1.38,1.27-2.44,2.64-2.35l69.77,3.97c.55,.03,1.07,.24,1.48,.6l11.26,9.65,36.1,2.9c.72,.06,1.37,.42,1.8,1l16.17,21.63,72.09-3.9,13.1-14.51c.33-.36,.75-.62,1.22-.74l79.99-21.13c1.33-.35,2.7,.44,3.06,1.78s-.44,2.7-1.78,3.06l-79.27,20.95-13.29,14.72c-.44,.49-1.06,.79-1.72,.82l-74.46,4.03s-.09,0-.14,0Z" style="fill: #00ADB5; transform-origin: 232.281px 374.019px;" id="el5l4qs44wii9" class="animable"></path><g id="elrgg4dn7du"><path d="M229.09,417.77c-4.07,0-7.42-3.05-7.89-6.99-.04,.32-.06,.64-.06,.97,0,4.4,3.56,7.96,7.96,7.96s7.96-3.56,7.96-7.96c0-.33-.03-.65-.06-.97-.48,3.94-3.83,6.99-7.89,6.99Z" style="opacity: 0.3; transform-origin: 229.1px 415.245px;" class="animable" id="elb1b1imb3mwd"></path></g><g id="elkwuc50eiqpp"><path d="M253.53,417.97c-4.07,0-7.42-3.05-7.89-6.99-.04,.32-.06,.64-.06,.97,0,4.4,3.56,7.96,7.96,7.96s7.96-3.56,7.96-7.96c0-.33-.03-.65-.06-.97-.48,3.94-3.83,6.99-7.89,6.99Z" style="opacity: 0.3; transform-origin: 253.54px 415.445px;" class="animable" id="elrwt3v47kgj"></path></g><g id="el3leet4k040t"><path d="M275.72,418.18c-4.07,0-7.42-3.05-7.89-6.99-.04,.32-.06,.64-.06,.97,0,4.4,3.56,7.96,7.96,7.96s7.96-3.56,7.96-7.96c0-.33-.03-.65-.06-.97-.48,3.94-3.83,6.99-7.89,6.99Z" style="opacity: 0.3; transform-origin: 275.73px 415.655px;" class="animable" id="el1zf8wmxhj2m"></path></g><g id="elfsmiz2ss97" class="animable" style="transform-origin: 252.405px 409.64px;"><g id="elkkr8kxnaf6"><circle cx="229.09" cy="409.64" r="7.17" style="fill: rgb(255, 255, 255); opacity: 0.6; transform-origin: 229.09px 409.64px;" class="animable" id="elknxqi66n3rr"></circle></g><g id="elxynbzt71wn"><circle cx="253.32" cy="409.64" r="7.17" style="fill: rgb(255, 255, 255); opacity: 0.6; transform-origin: 253.32px 409.64px;" class="animable" id="elpqz47y1qeo"></circle></g><g id="eld43gxbjy9n9"><circle cx="275.72" cy="409.64" r="7.17" style="fill: rgb(255, 255, 255); opacity: 0.6; transform-origin: 275.72px 409.64px;" class="animable" id="eljcjlhrhobln"></circle></g><path d="M229.09,418.31c-4.78,0-8.67-3.89-8.67-8.67s3.89-8.67,8.67-8.67,8.67,3.89,8.67,8.67-3.89,8.67-8.67,8.67Zm0-14.35c-3.13,0-5.67,2.54-5.67,5.67s2.54,5.67,5.67,5.67,5.67-2.54,5.67-5.67-2.55-5.67-5.67-5.67Z" style="fill: rgb(38, 50, 56); transform-origin: 229.09px 409.64px;" id="elb6y3z6ridvf" class="animable"></path><path d="M253.32,418.31c-4.78,0-8.67-3.89-8.67-8.67s3.89-8.67,8.67-8.67,8.67,3.89,8.67,8.67-3.89,8.67-8.67,8.67Zm0-14.35c-3.13,0-5.67,2.54-5.67,5.67s2.54,5.67,5.67,5.67,5.67-2.54,5.67-5.67-2.54-5.67-5.67-5.67Z" style="fill: rgb(38, 50, 56); transform-origin: 253.32px 409.64px;" id="elecjvjt0h49" class="animable"></path><path d="M275.72,418.31c-4.78,0-8.67-3.89-8.67-8.67s3.89-8.67,8.67-8.67,8.67,3.89,8.67,8.67-3.89,8.67-8.67,8.67Zm0-14.35c-3.13,0-5.67,2.54-5.67,5.67s2.54,5.67,5.67,5.67,5.67-2.54,5.67-5.67-2.54-5.67-5.67-5.67Z" style="fill: rgb(38, 50, 56); transform-origin: 275.72px 409.64px;" id="eln3y4sjpbmbe" class="animable"></path></g><g id="elm7yfzp8g5a"><path d="M215.93,396.71c-.79,0-1.53-.37-2-1l-16.29-21.79-35.79-2.88c-.53-.04-1.03-.25-1.43-.59l-11.24-9.63-68.93-3.92c-1.38-.08-2.43-1.26-2.35-2.64,.08-1.38,1.27-2.44,2.64-2.35l69.77,3.97c.55,.03,1.07,.24,1.48,.6l11.26,9.65,36.1,2.9c.72,.06,1.37,.42,1.8,1l16.17,21.63,72.09-3.9,13.1-14.51c.33-.36,.75-.62,1.22-.74l79.99-21.13c1.33-.35,2.7,.44,3.06,1.78s-.44,2.7-1.78,3.06l-79.27,20.95-13.29,14.72c-.44,.49-1.06,.79-1.72,.82l-74.46,4.03s-.09,0-.14,0Z" style="opacity: 0.3; transform-origin: 232.281px 374.019px;" class="animable" id="eli9vg6k14hj"></path></g><path d="M110.72,213.41c24.42,.85,48.8,2.46,73.16,4.2,24.61,1.76,49.22,3.69,73.85,5.2,13.53,.83,27.07,1.54,40.62,2.01,1.93,.07,1.93-2.93,0-3-24.42-.85-48.8-2.46-73.16-4.2s-49.22-3.69-73.85-5.2c-13.53-.83-27.07-1.54-40.62-2.01-1.93-.07-1.93,2.93,0,3h0Z" style="fill: #00ADB5; transform-origin: 204.535px 217.615px;" id="ells3invuwx1" class="animable"></path><g id="elcvxp811vpxn" class="animable" style="transform-origin: 342.899px 357.152px;"><path d="M305.84,364.51c19.47-5.14,38.93-10.29,58.4-15.43,5.51-1.46,11.03-2.91,16.54-4.37,2.01-.53,1.14-3.21-.86-2.68-19.47,5.14-38.93,10.29-58.4,15.43-5.51,1.46-11.03,2.91-16.54,4.37-2.01,.53-1.14,3.21,.86,2.68h0Z" style="fill: #00ADB5; transform-origin: 342.88px 353.27px;" id="el6ztragbfx8s" class="animable"></path><path d="M317.71,360.46c.84,2.83,1.67,5.66,2.51,8.49,.21,.71,1.07,1.17,1.77,.91,.73-.27,1.13-1.01,.91-1.77-.84-2.83-1.67-5.66-2.51-8.49-.21-.71-1.07-1.17-1.77-.91-.73,.27-1.13,1.01-.91,1.77h0Z" style="fill: #00ADB5; transform-origin: 320.305px 364.275px;" id="el5g2r9qoyvup" class="animable"></path><path d="M308.1,362.87c.84,2.83,1.67,5.66,2.51,8.49,.21,.71,1.07,1.17,1.77,.91,.73-.27,1.13-1.01,.91-1.77-.84-2.83-1.67-5.66-2.51-8.49-.21-.71-1.07-1.17-1.77-.91-.73,.27-1.13,1.01-.91,1.77h0Z" style="fill: #00ADB5; transform-origin: 310.695px 366.685px;" id="elrt00jzsj2l" class="animable"></path><path d="M327.37,358.2c.84,2.83,1.67,5.66,2.51,8.49,.21,.71,1.07,1.17,1.77,.91,.73-.27,1.13-1.01,.91-1.77-.84-2.83-1.67-5.66-2.51-8.49-.21-.71-1.07-1.17-1.77-.91-.73,.27-1.13,1.01-.91,1.77h0Z" style="fill: #00ADB5; transform-origin: 329.965px 362.015px;" id="el241cbw0frn5" class="animable"></path><path d="M337.03,355.95c.84,2.83,1.67,5.66,2.51,8.49,.21,.71,1.07,1.17,1.77,.91,.73-.27,1.13-1.01,.91-1.77-.84-2.83-1.67-5.66-2.51-8.49-.21-.71-1.07-1.17-1.77-.91-.73,.27-1.13,1.01-.91,1.77h0Z" style="fill: #00ADB5; transform-origin: 339.625px 359.765px;" id="elra172orre4" class="animable"></path><path d="M346.7,353.7c.84,2.83,1.67,5.66,2.51,8.49,.21,.71,1.07,1.17,1.77,.91,.73-.27,1.13-1.01,.91-1.77-.84-2.83-1.67-5.66-2.51-8.49-.21-.71-1.07-1.17-1.77-.91-.73,.27-1.13,1.01-.91,1.77h0Z" style="fill: #00ADB5; transform-origin: 349.295px 357.515px;" id="el9cz3h48rxh7" class="animable"></path><path d="M356.36,351.45c.84,2.83,1.67,5.66,2.51,8.49,.21,.71,1.07,1.17,1.77,.91,.73-.27,1.13-1.01,.91-1.77-.84-2.83-1.67-5.66-2.51-8.49-.21-.71-1.07-1.17-1.77-.91-.73,.27-1.13,1.01-.91,1.77h0Z" style="fill: #00ADB5; transform-origin: 358.955px 355.265px;" id="el8q2tuftfwn7" class="animable"></path><path d="M366.2,348.07c.84,2.83,1.67,5.66,2.51,8.49,.21,.71,1.07,1.17,1.77,.91,.73-.27,1.13-1.01,.91-1.77-.84-2.83-1.67-5.66-2.51-8.49-.21-.71-1.07-1.17-1.77-.91-.73,.27-1.13,1.01-.91,1.77h0Z" style="fill: #00ADB5; transform-origin: 368.795px 351.885px;" id="elwxkcw4omr0g" class="animable"></path><path d="M376.71,345.27l2.51,8.49c.21,.71,1.07,1.17,1.77,.91,.73-.27,1.13-1.01,.91-1.77-.84-2.83-1.67-5.66-2.51-8.49-.21-.71-1.07-1.17-1.77-.91-.73,.27-1.13,1.01-.91,1.77h0Z" style="fill: #00ADB5; transform-origin: 379.305px 349.085px;" id="eljc4kf6cmp7" class="animable"></path><g id="el2uvzhlg8n8l"><g style="opacity: 0.3; transform-origin: 342.894px 357.157px;" class="animable" id="el5t5p5pibr69"><path d="M305.84,364.51c19.46-5.14,38.91-10.28,58.37-15.42,5.51-1.46,11.02-2.91,16.53-4.37,2.01-.53,1.14-3.21-.86-2.68-19.46,5.14-38.91,10.28-58.37,15.42-5.51,1.46-11.02,2.91-16.53,4.37-2.01,.53-1.14,3.21,.86,2.68h0Z" id="elap8go861158" class="animable" style="transform-origin: 342.86px 353.275px;"></path><path d="M317.71,360.46c.84,2.83,1.67,5.66,2.51,8.49,.21,.71,1.07,1.17,1.77,.91,.73-.27,1.13-1.01,.91-1.77-.84-2.83-1.67-5.66-2.51-8.49-.21-.71-1.07-1.17-1.77-.91-.73,.27-1.13,1.01-.91,1.77h0Z" id="el4c7yt3hjawk" class="animable" style="transform-origin: 320.305px 364.275px;"></path><path d="M308.1,362.87c.84,2.83,1.67,5.66,2.51,8.49,.21,.71,1.07,1.17,1.77,.91,.73-.27,1.13-1.01,.91-1.77-.84-2.83-1.67-5.66-2.51-8.49-.21-.71-1.07-1.17-1.77-.91-.73,.27-1.13,1.01-.91,1.77h0Z" id="elm8fn6en93w" class="animable" style="transform-origin: 310.695px 366.685px;"></path><path d="M327.37,358.2c.84,2.83,1.67,5.66,2.51,8.49,.21,.71,1.07,1.17,1.77,.91,.73-.27,1.13-1.01,.91-1.77-.84-2.83-1.67-5.66-2.51-8.49-.21-.71-1.07-1.17-1.77-.91-.73,.27-1.13,1.01-.91,1.77h0Z" id="elm4zeson3m2" class="animable" style="transform-origin: 329.965px 362.015px;"></path><path d="M337.03,355.95c.84,2.83,1.67,5.66,2.51,8.49,.21,.71,1.07,1.17,1.77,.91,.73-.27,1.13-1.01,.91-1.77-.84-2.83-1.67-5.66-2.51-8.49-.21-.71-1.07-1.17-1.77-.91-.73,.27-1.13,1.01-.91,1.77h0Z" id="elatzj46rx2ei" class="animable" style="transform-origin: 339.625px 359.765px;"></path><path d="M346.7,353.7c.84,2.83,1.67,5.66,2.51,8.49,.21,.71,1.07,1.17,1.77,.91,.73-.27,1.13-1.01,.91-1.77-.84-2.83-1.67-5.66-2.51-8.49-.21-.71-1.07-1.17-1.77-.91-.73,.27-1.13,1.01-.91,1.77h0Z" id="elktg5xzxny1" class="animable" style="transform-origin: 349.295px 357.515px;"></path><path d="M356.36,351.45c.84,2.83,1.67,5.66,2.51,8.49,.21,.71,1.07,1.17,1.77,.91,.73-.27,1.13-1.01,.91-1.77-.84-2.83-1.67-5.66-2.51-8.49-.21-.71-1.07-1.17-1.77-.91-.73,.27-1.13,1.01-.91,1.77h0Z" id="elte5exngvlzb" class="animable" style="transform-origin: 358.955px 355.265px;"></path><path d="M366.2,348.07c.84,2.83,1.67,5.66,2.51,8.49,.21,.71,1.07,1.17,1.77,.91,.73-.27,1.13-1.01,.91-1.77-.84-2.83-1.67-5.66-2.51-8.49-.21-.71-1.07-1.17-1.77-.91-.73,.27-1.13,1.01-.91,1.77h0Z" id="elbdhekjoc1zq" class="animable" style="transform-origin: 368.795px 351.885px;"></path><path d="M376.7,345.26c.84,2.83,1.67,5.66,2.51,8.49,.21,.71,1.07,1.17,1.77,.91,.73-.27,1.13-1.01,.91-1.77l-2.51-8.49c-.21-.71-1.07-1.17-1.77-.91-.73,.27-1.13,1.01-.91,1.77h0Z" id="elnngx90x9g3f" class="animable" style="transform-origin: 379.295px 349.075px;"></path></g></g></g><g id="el7d8m9n7aeov"><path d="M83.63,362.68c23.01-.11,47.39,1.39,70.4,2.62-22.7,.13-47.66-1.43-70.4-2.62h0Z" style="opacity: 0.3; transform-origin: 118.83px 363.991px;" class="animable" id="elf86luknj8kr"></path></g><g id="elrg2w6gy5ba"><path d="M93.3,390.67c38.53,.35,81.34,1.48,119.87,3.14-38.56-.36-81.36-1.47-119.87-3.14h0Z" style="opacity: 0.3; transform-origin: 153.235px 392.24px;" class="animable" id="elw6bivj3asg"></path></g><g id="elsklxztim3hp"><path d="M290.34,392.03c19.37-.14,38.86,.39,58.2,1.59-19.38,.14-38.87-.39-58.2-1.59h0Z" style="opacity: 0.3; transform-origin: 319.44px 392.825px;" class="animable" id="eljo73ztmbus"></path></g><g id="el4hu2z82nhke"><path d="M115.28,421.45c72.13,.61,153.03,2.01,225.14,3.93-72.13-.6-153.03-2.02-225.14-3.93h0Z" style="opacity: 0.3; transform-origin: 227.85px 423.415px;" class="animable" id="el6op3hfovxx8"></path></g><path d="M135.37,355.74l-.45-.22c6.68-13.68,13.6-27.82,18.65-42.44,5.72-16.54,8.28-31.39,7.83-45.4l.5-.02c.45,14.07-2.12,28.98-7.86,45.58-5.07,14.66-11.99,28.81-18.68,42.5Z" style="fill: rgb(38, 50, 56); transform-origin: 148.435px 311.7px;" id="elap0o416qvjh" class="animable"></path><g id="ellx3lem7b7hd"><path d="M220.08,206.7s.2,1.65,0,1.66c-.2,0,1.35,1.91,4.29,1.65,2.94-.26,2.91-1.64,2.91-1.64,0,0,.13-2.4-.06-2.4s-7.14,.74-7.14,.74Z" style="opacity: 0.2; transform-origin: 223.693px 208.002px;" class="animable" id="el4ykzqucgd98"></path></g><g id="ele05a9lg71ni" class="animable" style="transform-origin: 222.995px 195.756px;"><path d="M208.66,186.05c0,1.81-.33,20.35,14.77,21.17,15.1,.82,14.28-21.17,14.28-21.17h-29.05Z" style="fill: #00ADB5; transform-origin: 223.189px 196.646px;" id="elu9ta8xh08uo" class="animable"></path><g id="ele6clr7lagas"><path d="M208.66,186.05c0,1.81-.33,20.35,14.77,21.17,15.1,.82,14.28-21.17,14.28-21.17h-29.05Z" style="opacity: 0.3; transform-origin: 223.189px 196.646px;" class="animable" id="el0upu3xrhnhdh"></path></g><path d="M237.9,187.56h-29.81c-.91,0-1.64-.74-1.64-1.65h0c0-.91,.74-1.64,1.64-1.64h29.81c.91,0,1.64,.74,1.64,1.64h0c0,.91-.74,1.65-1.64,1.65Z" style="fill: #00ADB5; transform-origin: 222.995px 185.915px;" id="ellu8caem9hud" class="animable"></path><g id="el73hfeqftakl"><path d="M237.9,187.56h-29.81c-.91,0-1.64-.74-1.64-1.65h0c0-.91,.74-1.64,1.64-1.64h29.81c.91,0,1.64,.74,1.64,1.64h0c0,.91-.74,1.65-1.64,1.65Z" style="opacity: 0.4; transform-origin: 222.995px 185.915px;" class="animable" id="eloaqzr5djtm"></path></g></g><g id="el1xrob8526f8"><polygon points="220.16 118.5 225.24 119.18 225.08 114.77 220.14 114.51 220.16 118.5" style="opacity: 0.3; transform-origin: 222.69px 116.845px;" class="animable" id="el2n1go101l8d"></polygon></g><g id="elclr5qu6xx5s"><polygon points="326.89 214.3 330.77 215.36 330.53 212.59 327.16 211.91 326.89 214.3" style="opacity: 0.3; transform-origin: 328.83px 213.635px;" class="animable" id="elwivrkxzp33r"></polygon></g><g id="el07qpdt33q0lw"><path d="M360.51,307.58s9.05-.77,10.95,4.12c1.9,4.89-13.81,20.28-13.61,19.66,.2-.62,2.38-7.87,2.64-12.74s.56-11.06,.02-11.04Z" style="opacity: 0.3; transform-origin: 364.734px 319.457px;" class="animable" id="elg8pkl0m216s"></path></g><path d="M93.3,254.8c.51,1.23,3.98,75.48-7.69,88.67l67.62-12.39s7.04-43.86-2.68-62.36l-3.35-.54-53.9-13.38Z" style="fill: rgb(38, 50, 56); transform-origin: 120.652px 299.135px;" id="eld05p4g9its7" class="animable"></path><path d="M86.35,253.04c17.01,3.93,33.95,8.18,50.8,12.75,4.83,1.31,9.64,2.65,14.45,4.01,1.4,.4,1.99-1.78,.6-2.17-16.8-4.76-33.69-9.2-50.66-13.31-4.86-1.18-9.73-2.33-14.6-3.45-1.41-.33-2.01,1.84-.6,2.17h0Z" style="fill: #00ADB5; transform-origin: 119.264px 260.342px;" id="el5examgashzx" class="animable"></path><g id="elqkcma26eo1k"><path d="M220.08,350.16s2.59-4.86,10.42-4.7l-.18-7.78-10.23,1.18v11.3Z" style="opacity: 0.3; transform-origin: 225.29px 343.92px;" class="animable" id="el5ow8cc47tdx"></path></g><g id="ely2jud6foqgq" class="animable" style="transform-origin: 253.545px 85.694px;"><path d="M271.88,78.25c-3.29-2.18-6.51-4.77-10.4-5.43-6.5-1.1-12.88,3.5-19.42,2.73-2.91-.34-5.57-1.71-8.34-2.65-2.77-.93-7.01-1.3-9.57,.11v.63c5.34,1.16,9.26,7.43,8.77,12.87-.49,5.45-4.82,7.34-7.85,11.89,8.78,1.14,19.19,2.05,26.66-2.69,3.01-1.91,5.84-4.28,9.3-5.12,3.36-.82,6.91-.08,10.33-.54,4.99-.68,9.53-4.08,11.58-8.69-3.82,.96-7.76-.94-11.05-3.12Z" style="fill: rgb(38, 50, 56); transform-origin: 253.545px 85.694px;" id="elyqj9vz1e8p" class="animable"></path><g id="el93x0s3aas6j"><g style="opacity: 0.3; transform-origin: 246.983px 81.1585px;" class="animable" id="elavpq74j4477"><path d="M247.89,75.09c.78,2.57,1.6,5.75,2.92,8.13,.34,.61,.71,1.23,.85,1.94,.14,.71-.04,1.56-.57,1.91-.77,.5-1.69-.29-2.33-1.03-2.1-2.45-5.23-7.36-6.5-10.5,0,0,1.34,.28,3.72-.13l1.9-.32Z" id="elistqrx29q0c" class="animable" style="transform-origin: 246.983px 81.1585px;"></path></g></g><g id="elci8kukm9fih"><g style="opacity: 0.3; transform-origin: 270.185px 86.1266px;" class="animable" id="el3ni0bchym5f"><path d="M274.63,89.2c-2.16-2.03-4.45-4.39-6.61-6.42-.52-.48-1.27-1-1.87-.61-.54,.36-.45,1.17-.27,1.8,.65,2.23,1.67,4.35,3,6.25,0,0,2.08-.05,3.07-.27,.99-.22,2.67-.76,2.67-.76Z" id="eltutybi6gtis" class="animable" style="transform-origin: 270.185px 86.1266px;"></path></g></g></g><g id="el1oaifpei0ic" class="animable" style="transform-origin: 351.45px 184.965px;"><path d="M364.55,179.83c-2.33-1.54-4.61-3.38-7.36-3.84-4.6-.78-9.11,2.47-13.74,1.93-2.06-.24-3.94-1.21-5.91-1.87-1.96-.66-4.96-.92-6.77,.08v.45c3.78,.82,6.55,5.26,6.2,9.11-.35,3.85-4.3,4.69-6.44,7.91,6.21,.81,14.47,1.96,19.76-1.4,2.13-1.35,4.14-3.03,6.58-3.62,2.38-.58,4.89-.06,7.31-.38,3.53-.48,6.75-2.89,8.19-6.15-2.71,.68-5.49-.66-7.82-2.2Z" style="fill: rgb(38, 50, 56); transform-origin: 351.45px 184.965px;" id="elb9elpdwnbe" class="animable"></path><g id="el5cga0ek9cem"><g style="opacity: 0.3; transform-origin: 346.926px 181.89px;" class="animable" id="elf9sh373pmoh"><path d="M347.57,177.6c.55,1.82,1.13,4.07,2.07,5.75,.24,.43,.5,.87,.6,1.37,.1,.5-.03,1.11-.41,1.35-.55,.35-1.2-.2-1.65-.73-1.48-1.73-3.7-5.21-4.6-7.43,0,0,.95,.2,2.64-.09l1.35-.22Z" id="eltzsgos0w42p" class="animable" style="transform-origin: 346.926px 181.89px;"></path></g></g><g id="elthee3snbkqg"><g style="opacity: 0.3; transform-origin: 363.355px 185.406px;" class="animable" id="el8n1vqadcdai"><path d="M366.5,187.58c-1.53-1.43-3.15-3.11-4.68-4.54-.37-.34-.9-.71-1.32-.43-.38,.25-.32,.83-.19,1.27,.46,1.58,1.18,3.08,2.12,4.42,0,0,1.47-.04,2.17-.19s1.89-.53,1.89-.53Z" id="elmvbfzw61mk" class="animable" style="transform-origin: 363.355px 185.406px;"></path></g></g></g><g id="elkwk6v6mci88"><g style="opacity: 0.3; transform-origin: 209.785px 156.93px;" class="animable" id="el8tzhp1sc7kd"><path d="M180.73,168.77c10.81-.14,22.68-.56,32.82-4.32,10.13-3.76,19.48-10.25,25.29-19.36-18.4,10.04-37.93,18-58.11,23.68Z" id="eloigu3pn0zcr" class="animable" style="transform-origin: 209.785px 156.93px;"></path></g></g><g id="elyz9zh1d69g" class="animable" style="transform-origin: 241.018px 282.295px;"><path d="M261.27,261.59c-.59-7.24-2.4-14.79-7.64-19.81-5.24-5.03-14.12-6.26-21.21-4.69l-3.26,.65c-6.99,2.23-14.67,5.02-18.03,11.54-2.09,4.05-2.08,8.83-1.79,13.38,.39,6.07,1.46,12.67,5.99,16.73,4.41,3.96,9.43,4.14,15.35,4.38,1.17,.88,1.14,4.46,2.01,6.32,.87,1.86,3.1,3.26,5,2.47,.95-.4,1.66-1.26,2.61-1.66,1.08-.46,2.33-.41,3.49-.24,2.95,.41,3.41-1.34,5.17-1.96,1.18-.42,2.57,.02,3.71-.48,.77-.33,1.63-.78,1.81-1.6,.22-1.02,.27-2.21-.15-3.16-.6-1.35-1.37-3.91-1.37-3.91,0,0,2.67-2.73,4.62-4.9,3.33-3.71,4.11-8.12,3.7-13.08Zm-27.39,9.83c-.28,3.28-3.22,6.14-6.73,6.39-2.57,.18-5.22-.99-6.87-2.91-1.65-1.92-2.3-4.51-1.85-6.88l.34-.99c1.62-3.03,5.72-4.63,9.26-3.6,3.54,1.03,6.13,4.57,5.84,7.99Zm11.33,11.2c-.52,.37-1.17,.37-1.72,.15-.55-.23-1.03-.65-1.47-1.12-.28,.95-.66,2.02-1.45,2.35-.75,.31-1.59-.26-1.94-1.09-.36-.83-.33-1.84-.19-2.79,.31-2.07,1.15-4.05,2.38-5.58l.09-.1c1.84,.37,3.51,1.65,4.54,3.49,.4,.72,.72,1.54,.73,2.42,.01,.88-.32,1.82-.97,2.28Zm5.74-9.82c-3.09,.52-6.44-1.47-7.5-4.59-.78-2.29-.34-4.97,1.03-6.91,1.37-1.95,3.6-3.15,5.89-3.31l1,.08c3.18,.75,5.64,4.09,5.54,7.55-.1,3.46-2.74,6.64-5.96,7.18Z" style="fill: rgb(255, 255, 255); transform-origin: 235.291px 264.618px;" id="el47b4mqehi9z" class="animable"></path><path d="M269.29,306.5c-1.73,.05-4.85,2.09-6.31,3.27l-.03,.16-42.49-9.8c.52-1.97,.26-4.31-.86-5.83-1.12-1.52-3.11-2-4.49-.87-1.38,1.14-1.77,3.89-.65,5.41-1.02,.16-.73-.08-1.65,.51-.92,.59-1.7,1.67-1.81,2.97-.19,2.18,1.63,3.95,3.36,4.02,1.73,.07,3.59-1.34,5.09-2.42l42.65,9.96c-.36,1.94,.01,4.13,1.14,5.52,1.18,1.45,3.19,1.79,4.52,.57,1.33-1.22,1.61-4,.43-5.44,1.02-.22,2.05-.48,2.95-1.13,.89-.65,1.63-1.78,1.69-3.08,.1-2.18-1.79-3.84-3.52-3.79Z" style="fill: rgb(255, 255, 255); transform-origin: 241.91px 306.761px;" id="el1kr4qt4nz6w" class="animable"></path><path d="M219.02,315.76c1.65-.54,5.27,.33,7.04,.95l.09,.14,36.69-23.57c-1.15-1.68-1.7-3.97-1.16-5.78,.54-1.81,2.25-2.93,3.93-2.33,1.68,.6,2.98,3.06,2.44,4.87,1.02-.2,.66-.32,1.72-.08,1.06,.25,2.17,1,2.71,2.18,.91,1.98-.2,4.27-1.81,4.92-1.61,.65-3.83-.05-5.61-.56l-36.78,23.77c.99,1.71,1.38,3.89,.79,5.58-.62,1.76-2.4,2.77-4.06,2.06s-2.86-3.22-2.24-4.98c-1.03,.13-2.09,.24-3.15-.07s-2.14-1.13-2.63-2.33c-.83-2.02,.39-4.22,2.03-4.76Z" style="fill: rgb(255, 255, 255); transform-origin: 244.765px 306.573px;" id="el1qo9msv76rk" class="animable"></path></g><g id="elranu50jkpz"><g style="opacity: 0.3; transform-origin: 123.57px 306.015px;" class="animable" id="el61vob9nh356"><path d="M99.93,317.81c8.79-.14,18.04-2.96,26.29-6.7,8.24-3.74,16.27-7.81,20.99-16.89-14.97,10-30.86,17.93-47.28,23.58Z" id="eloms13sroycf" class="animable" style="transform-origin: 123.57px 306.015px;"></path></g></g><g id="elndcwso56yp"><path d="M221.85,204.34s-.08,0-.11-.01c-4.79-1.11-8.74-5.27-9.62-10.1-.05-.27,.13-.53,.4-.58,.27-.05,.53,.13,.58,.4,.81,4.45,4.45,8.28,8.86,9.3,.27,.06,.44,.33,.37,.6-.05,.23-.26,.39-.49,.39Z" style="fill: rgb(255, 255, 255); opacity: 0.4; transform-origin: 217.229px 198.991px;" class="animable" id="elvg9nfcsyaaf"></path></g><g id="el6t7g9r42nmx"><path d="M211.37,191.13v.08c0,.1,.02,.2,.06,.29,.03,.09,.08,.17,.16,.24,.07,.07,.15,.12,.24,.16,.09,.05,.19,.07,.29,.06l.2-.03c.13-.04,.24-.1,.33-.19l.12-.15c.07-.12,.1-.24,.1-.38v-.08c0-.1-.02-.2-.06-.29-.03-.09-.08-.17-.16-.24-.07-.07-.15-.12-.24-.16-.09-.05-.19-.07-.29-.06l-.2,.03c-.13,.04-.24,.1-.33,.19l-.12,.15c-.07,.12-.1,.24-.1,.38h0Z" style="fill: rgb(255, 255, 255); opacity: 0.4; transform-origin: 212.12px 191.17px;" class="animable" id="eltsmipueakdp"></path></g><g id="eld6d65irenm"><path d="M226.93,230.86c-4.25,.02-6.42,5.09-3.51,8.18,13.47,14.34,44.1,42.72,62.34,45.52,17.44,2.67,16.9-5.35,14.76-20.97-2.14-15.63-6.86-31.51-11.11-32.32-3.22-.61-43.23-.5-62.48-.41Z" style="fill: rgb(255, 255, 255); opacity: 0.1; transform-origin: 261.835px 257.928px;" class="animable" id="elglzksift6kw"></path></g><g id="elyx9fhq18opq"><path d="M158.91,392.25c.68,9.71,.68,19.52,0,29.23-.68-9.71-.68-19.52,0-29.23h0Z" style="opacity: 0.3; transform-origin: 158.91px 406.865px;" class="animable" id="elsa7lu03t4jc"></path></g><g id="elacnbhsxlju"><path d="M132.07,364.88c.68,8.92,.68,17.95,0,26.87-.68-8.92-.68-17.95,0-26.87h0Z" style="opacity: 0.3; transform-origin: 132.07px 378.315px;" class="animable" id="elddvac4gp4ra"></path></g><g id="el5bsuodvdavw"><path d="M317.65,392.25c.68,9.71,.68,19.52,0,29.23-.68-9.71-.68-19.52,0-29.23h0Z" style="opacity: 0.3; transform-origin: 317.65px 406.865px;" class="animable" id="elhlchkbykyp"></path></g></g></g><defs>     <filter id="active" height="200%">         <feMorphology in="SourceAlpha" result="DILATED" operator="dilate" radius="2"></feMorphology>                <feFlood flood-color="#32DFEC" flood-opacity="1" result="PINK"></feFlood>        <feComposite in="PINK" in2="DILATED" operator="in" result="OUTLINE"></feComposite>        <feMerge>            <feMergeNode in="OUTLINE"></feMergeNode>            <feMergeNode in="SourceGraphic"></feMergeNode>        </feMerge>    </filter>    <filter id="hover" height="200%">        <feMorphology in="SourceAlpha" result="DILATED" operator="dilate" radius="2"></feMorphology>                <feFlood flood-color="#ff0000" flood-opacity="0.5" result="PINK"></feFlood>        <feComposite in="PINK" in2="DILATED" operator="in" result="OUTLINE"></feComposite>        <feMerge>            <feMergeNode in="OUTLINE"></feMergeNode>            <feMergeNode in="SourceGraphic"></feMergeNode>        </feMerge>            <feColorMatrix type="matrix" values="0   0   0   0   0                0   1   0   0   0                0   0   0   0   0                0   0   0   1   0 "></feColorMatrix>    </filter></defs></svg>